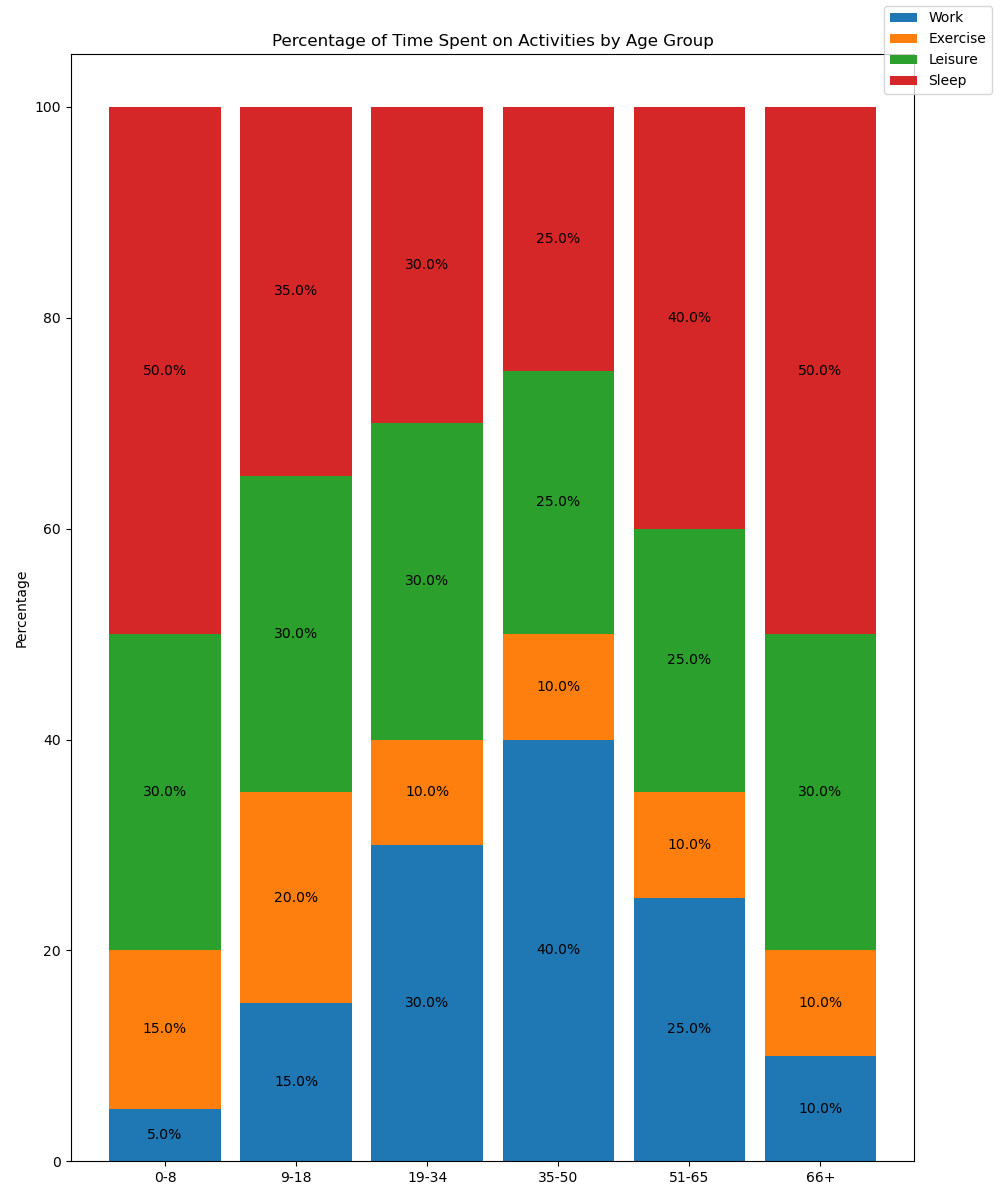

Values plotted in this chart, from the file beside it:
Age Group, Work, Exercise, Leisure, Sleep
0-8, 5, 15, 30, 50
9-18, 15, 20, 30, 35
19-34, 30, 10, 30, 30
35-50, 40, 10, 25, 25
51-65, 25, 10, 25, 40
66+, 10, 10, 30, 50
